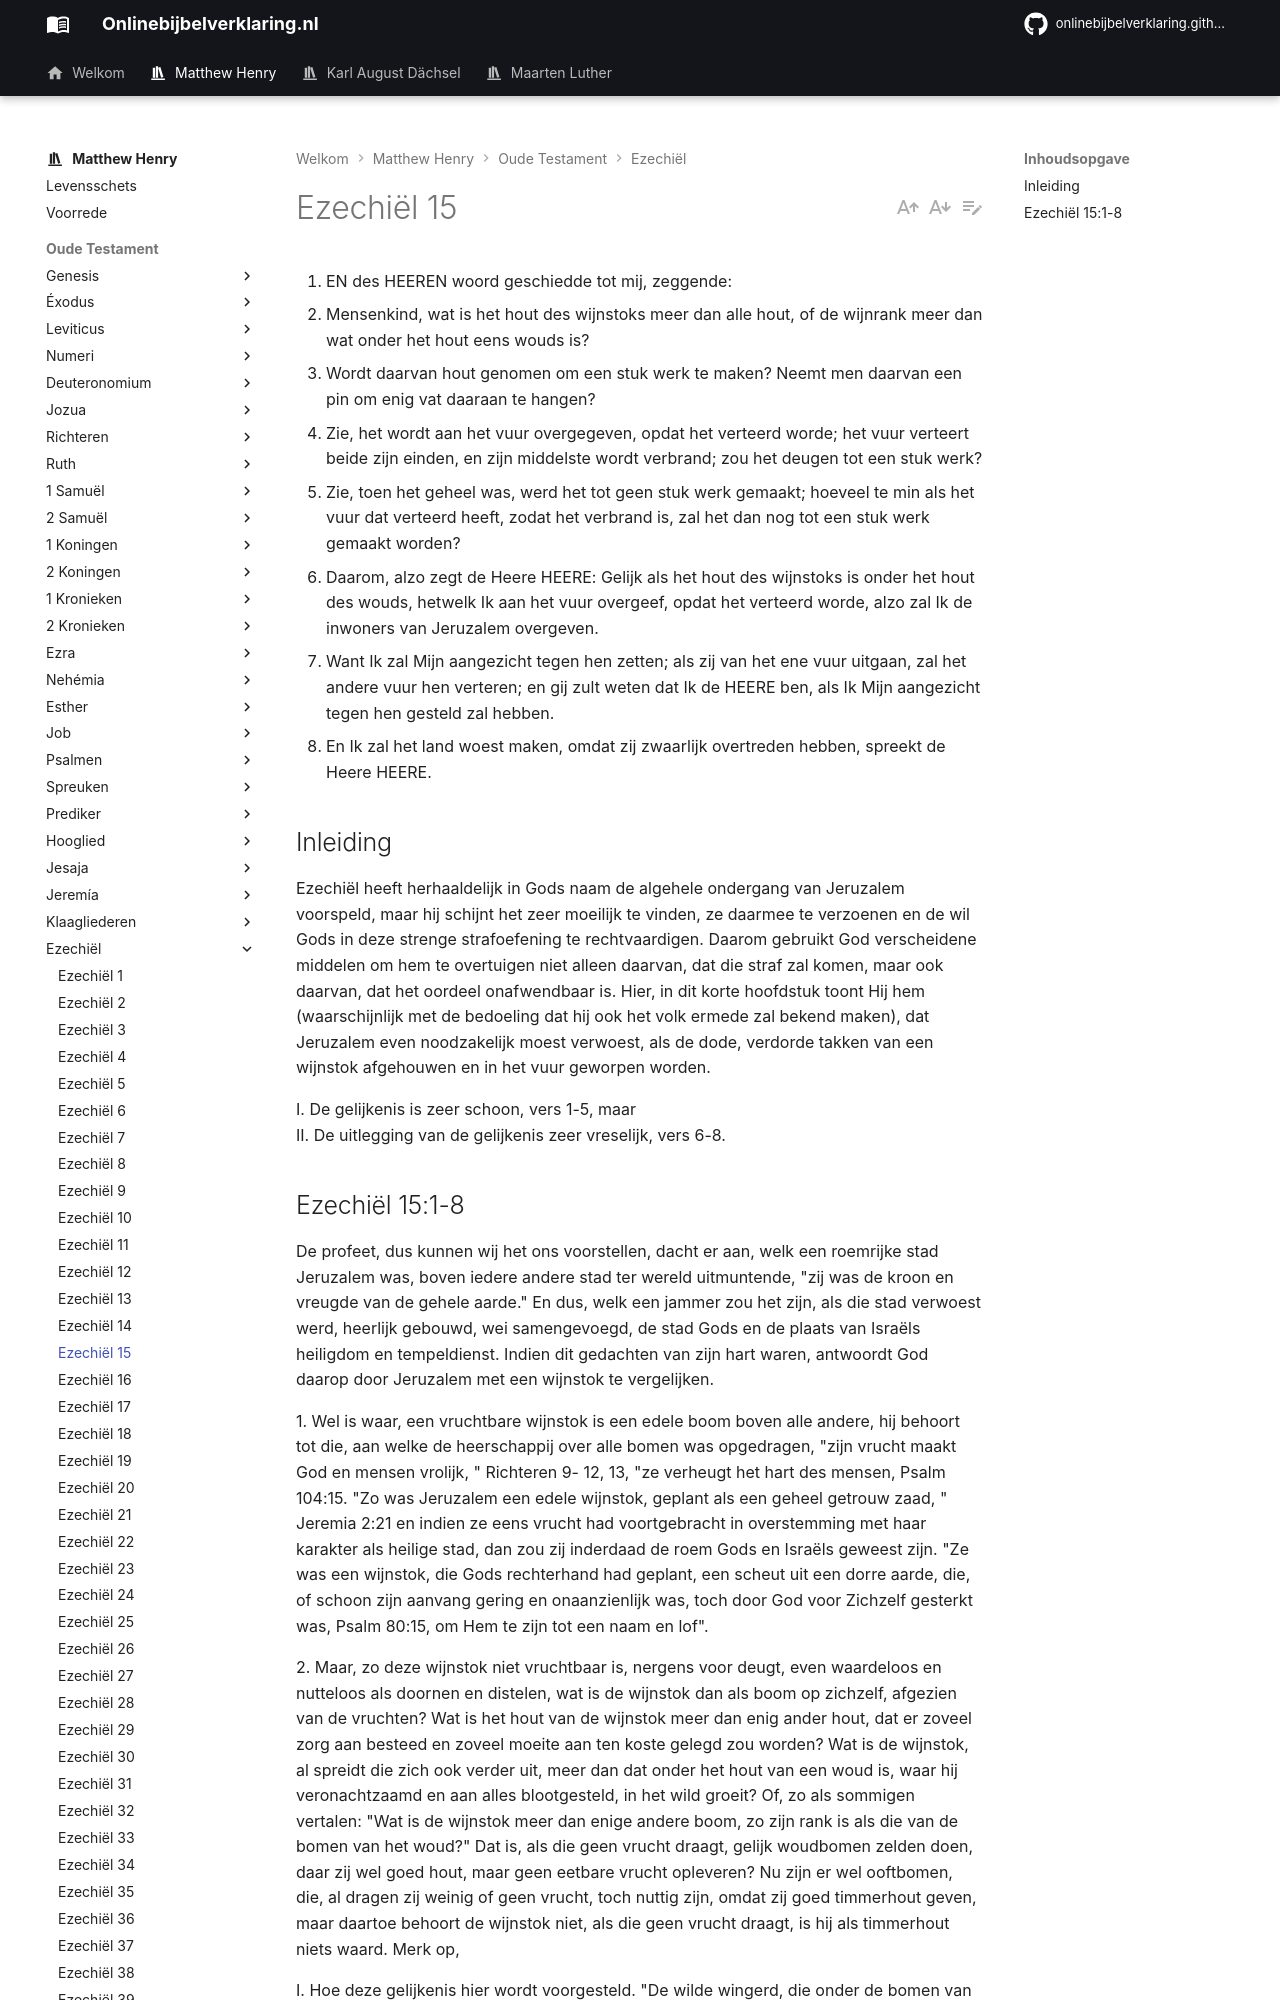

repository: onlinebijbelverklaring/dev-preview · page: matthewhenry/Ezechiel/Ezechiel15/index.html · generator: mkdocs

1. EN des HEEREN woord geschiedde tot mij, zeggende:
2. Mensenkind, wat is het hout des wijnstoks meer dan alle hout, of de wijnrank meer dan wat onder het hout eens wouds is?
3. Wordt daarvan hout genomen om een stuk werk te maken? Neemt men daarvan een pin om enig vat daaraan te hangen?
4. Zie, het wordt aan het vuur overgegeven, opdat het verteerd worde; het vuur verteert beide zijn einden, en zijn middelste wordt verbrand; zou het deugen tot een stuk werk?
5. Zie, toen het geheel was, werd het tot geen stuk werk gemaakt; hoeveel te min als het vuur dat verteerd heeft, zodat het verbrand is, zal het dan nog tot een stuk werk gemaakt worden?
6. Daarom, alzo zegt de Heere HEERE: Gelijk als het hout des wijnstoks is onder het hout des wouds, hetwelk Ik aan het vuur overgeef, opdat het verteerd worde, alzo zal Ik de inwoners van Jeruzalem overgeven.
7. Want Ik zal Mijn aangezicht tegen hen zetten; als zij van het ene vuur uitgaan, zal het andere vuur hen verteren; en gij zult weten dat Ik de HEERE ben, als Ik Mijn aangezicht tegen hen gesteld zal hebben.
8. En Ik zal het land woest maken, omdat zij zwaarlijk overtreden hebben, spreekt de Heere HEERE.

## Inleiding

Ezechiël heeft herhaaldelijk in Gods naam de algehele ondergang van Jeruzalem voorspeld, maar hij schijnt het zeer moeilijk te vinden, ze daarmee te verzoenen en de wil Gods in deze strenge strafoefening te rechtvaardigen. Daarom gebruikt God verscheidene middelen om hem te overtuigen niet alleen daarvan, dat die straf zal komen, maar ook daarvan, dat het oordeel onafwendbaar is. Hier, in dit korte hoofdstuk toont Hij hem (waarschijnlijk met de bedoeling dat hij ook het volk ermede zal bekend maken), dat Jeruzalem even noodzakelijk moest verwoest, als de dode, verdorde takken van een wijnstok afgehouwen en in het vuur geworpen worden.

I. De gelijkenis is zeer schoon, vers 1-5, maar   
II. De uitlegging van de gelijkenis zeer vreselijk, vers 6-8.
